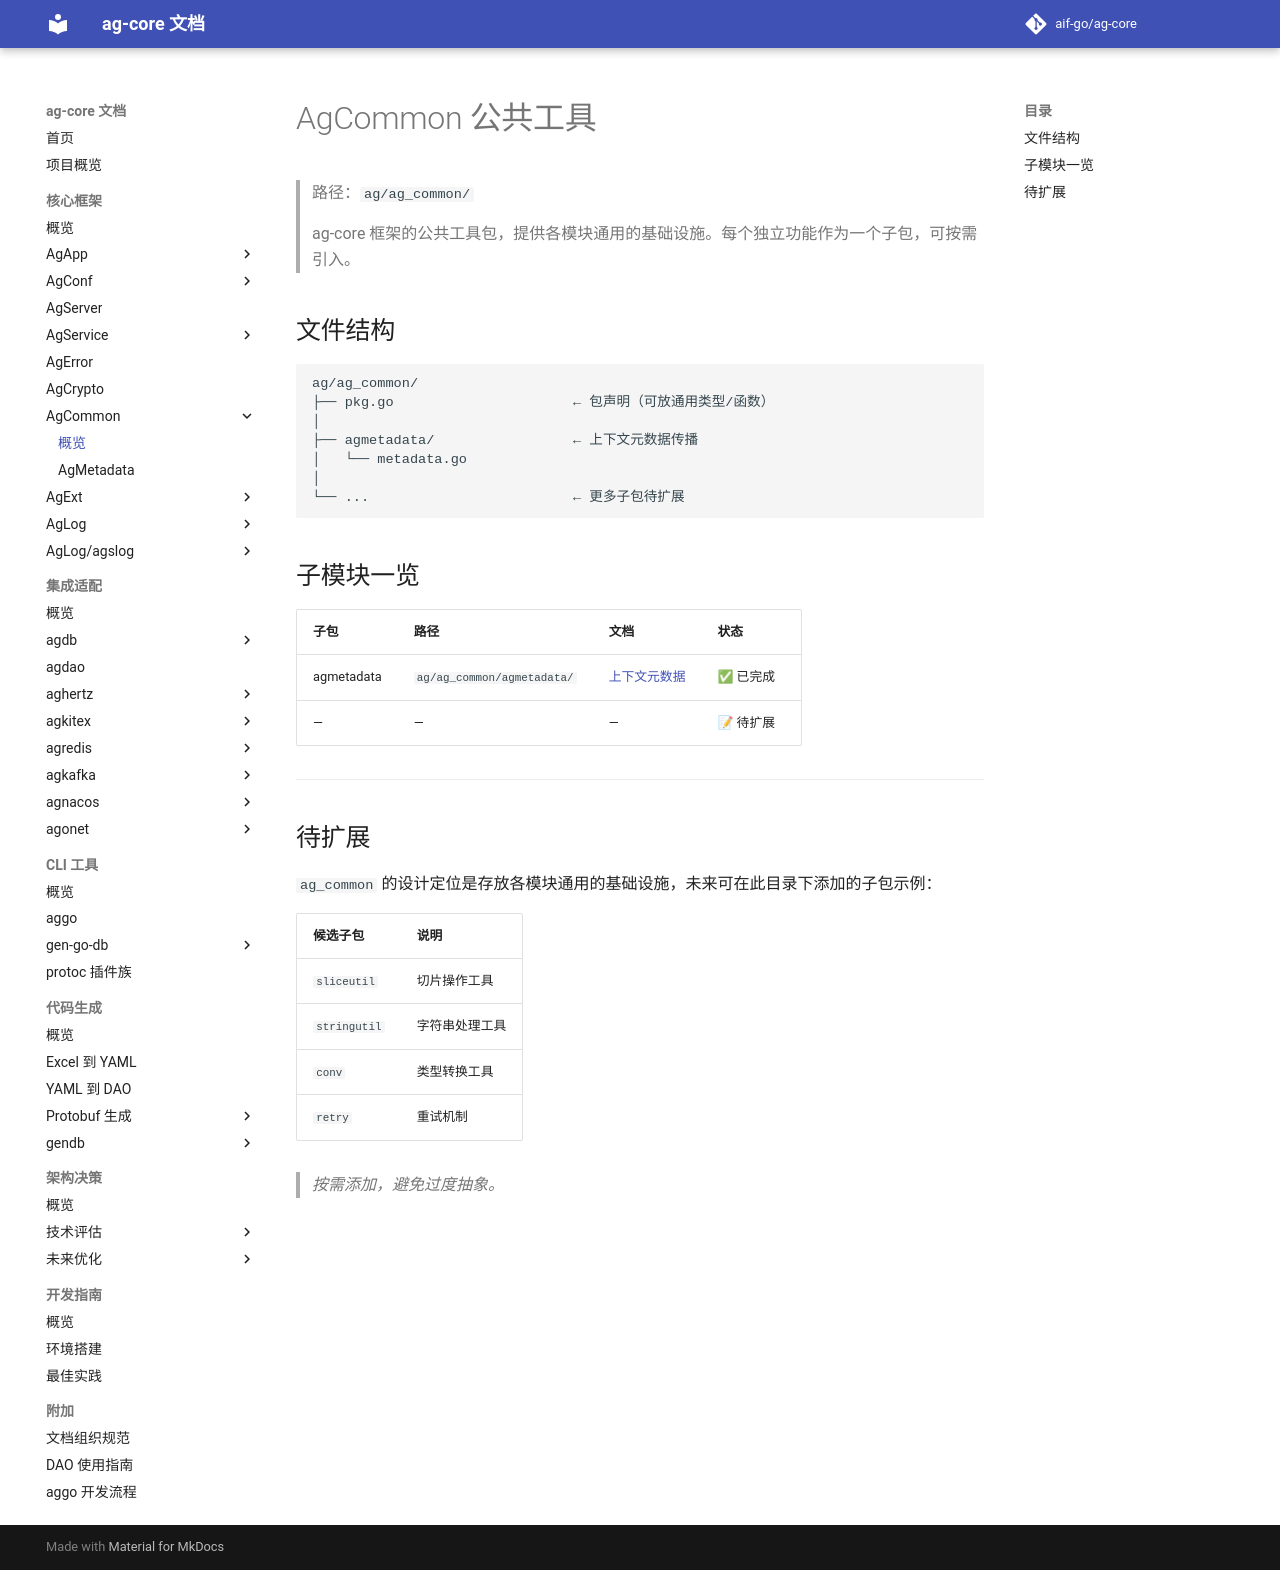

repository: aif-go/ag-core-docs · page: 核心框架/ag-common/00-AgCommon/index.html · generator: mkdocs

---
tags:
  - ag-core
  - ag-common
  - index
---

# AgCommon 公共工具

> 路径：`ag/ag_common/`
>
> ag-core 框架的公共工具包，提供各模块通用的基础设施。每个独立功能作为一个子包，可按需引入。

## 文件结构

```
ag/ag_common/
├── pkg.go                      ← 包声明（可放通用类型/函数）
│
├── agmetadata/                 ← 上下文元数据传播
│   └── metadata.go
│
└── ...                         ← 更多子包待扩展
```

## 子模块一览

| 子包 | 路径 | 文档 | 状态 |
|------|------|------|------|
| agmetadata | `ag/ag_common/agmetadata/` | [上下文元数据](01-AgMetadata.md) | ✅ 已完成 |
| — | — | — | 📝 待扩展 |

---

## 待扩展

`ag_common` 的设计定位是存放各模块通用的基础设施，未来可在此目录下添加的子包示例：

| 候选子包 | 说明 |
|----------|------|
| `sliceutil` | 切片操作工具 |
| `stringutil` | 字符串处理工具 |
| `conv` | 类型转换工具 |
| `retry` | 重试机制 |

> *按需添加，避免过度抽象。*
